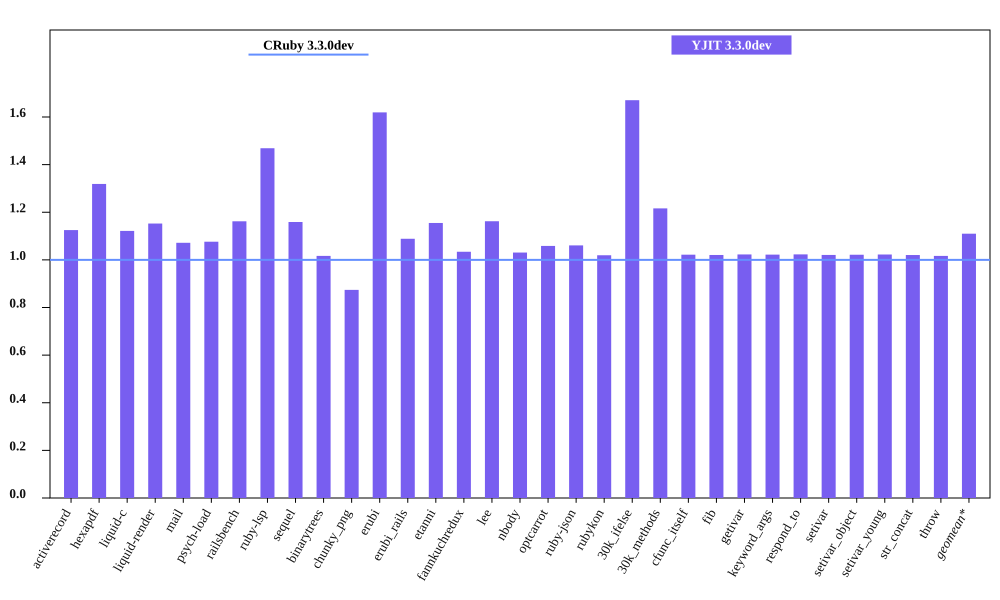

Data behind this chart, as committed beside it:
bench, CRuby 3.3.0dev mem (MiB), YJIT 3.3.0dev mem (MiB), Inline Code, Outlined Code, YJIT Mem overhead
activerecord, 45.72, 51.44, 2, 2
hexapdf, 280.5, 370, 3, 3
liquid-c, 32.32, 36.25, 1, 1
liquid-render, 28.18, 32.48, 1, 1
mail, 41.34, 44.31, 2, 2
psych-load, 28.43, 30.59, 1, 1
railsbench, 95.05, 110.5, 4, 4
ruby-lsp, 87.52, 128.6, 9, 9
sequel, 32.57, 37.75, 2, 2
binarytrees, 21.5, 21.86, 1, 1
chunky_png, 43.12, 37.68, 1, 1
erubi, 107.3, 173.7, 1, 1
erubi_rails, 92.59, 100.8, 3, 3
etanni, 147.5, 170.3, 1, 1
fannkuchredux, 15.7, 16.24, 1, 1
lee, 25.62, 29.77, 1, 1
nbody, 15.62, 16.1, 1, 1
optcarrot, 50.16, 53.09, 1, 1
ruby-json, 16.26, 17.25, 1, 1
rubykon, 45.74, 46.62, 1, 1
30k_ifelse, 57.57, 96.18, 9, 9
30k_methods, 46.47, 56.52, 3, 3
cfunc_itself, 15.59, 15.93, 1, 1
fib, 15.59, 15.91, 1, 1
getivar, 15.6, 15.95, 1, 1
keyword_args, 15.6, 15.94, 1, 1
respond_to, 15.6, 15.96, 1, 1
setivar, 15.66, 15.98, 1, 1
setivar_object, 15.6, 15.93, 1, 1
setivar_young, 15.6, 15.95, 1, 1
str_concat, 88.96, 90.77, 1, 1
throw, 15.71, 15.98, 1, 1
